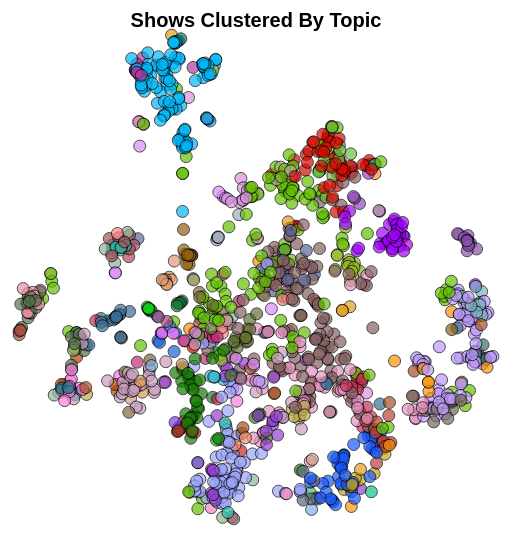
D3 v3 page, settled after 360 driven frames (6 s of simulated time); the page loaded 1 data file(s).


var margin = {top: 20, right: 20, bottom: 30, left: 40},
    width = 550 - margin.left - margin.right,
    height = 550 - margin.top - margin.bottom;

var topics = ["Relationships", "Arts", "Hunting", "Entertainment", "Investing", "Outdoors", "Wall Street", "Legal", "Sports", "Religion", "International Politics", "NSFW", "Self-Improvement", "Pets", "Opinion", "Medicine", "Automotive", "Dating", "Asia", "Winter Holidays", "Social Media", "Literature", "Eating", "Farming / Gardening", "Business", "Nature", "Food", "Scientific Research", "Photography", "Beverages", "News / Politics", "Diet", "Anatomy", "Energy / Climate Change", "Space", "California", "European Politics", "Judicial", "NBA", "Drugs", "Economics", "Animals", "Conflict / War", "Music", "Brain Science", "Science", "U.S. Politics", "NFL", "Places / Transportation", "Disease", "Fighting", "Movies", "Health Care", "Race", "Women's Health", "Death / Disaster", "Sleep / Spooky", "Fitness", "Conservative Politics", "Digital Entrepreneurship", "Crime", "Startups", "History", "Comedy", "Guns / Police", "Family", "Pro Wrestling", "Medical Treatment", "Colloquial", "U.S. Election 2016", "College Football", "Sex", "Cryptocurrency", "TV", "Fashion / Style", "Radio", "Communication", "Tech", "Money", "Education", "Mobile Tech"]

var colorz = ["#876162", "#9f02fd", "#15c620", "#d60a01", "#cba818", "#1f65d7", "#c90290", "#29bfaa", "#02b7f8", "#47771b", "#fa8e69", "#d894dc", "#c33253", "#b3ac7a", "#9441ce", "#0b7584", "#955f13", "#5c67a0", "#42c26e", "#a1acbe", "#fa9206", "#93b826", "#ed90a3", "#ff74fa", "#1a5afc", "#a54b7d", "#59714f", "#b64708", "#8854a9", "#a55340", "#9ba5f9", "#91b765", "#81663e", "#d2a08f", "#de9e53", "#3cbad1", "#fd83c0", "#8fb3a1", "#077a58", "#6f6e0d", "#616b7c", "#7d40f3", "#ce2330", "#b10ad8", "#bdac51", "#c99ebf", "#bc15b3", "#ae3aa1", "#c32a75", "#6bbc83", "#825f85", "#6abf42", "#84aee5", "#db8cf9", "#ff8d3f", "#6a58ce", "#e19b72", "#3a6f97", "#176cbb", "#ba4138", "#a74f5a", "#726a59", "#177c05", "#b3aa98", "#147b3c", "#fc8a87", "#22c54d", "#fb7fdd", "#64c104", "#92b584", "#b0b129", "#bba0dc", "#3c746a", "#0dc28c", "#e39e1d", "#627133", "#e492bf", "#bd9af9", "#5863bb", "#a85222", "#7cb4be"]

/* 
 * value accessor - returns the value to encode for a given data object.
 * scale - maps value to a visual display encoding, such as a pixel position.
 * map function - maps from data value to display value
 * axis - sets up axis
 */ 

// setup x 
var xValue = function(d) { return d.x;}, // data -> value
    xScale = d3.scale.linear().range([0, width]), // value -> display
    xMap = function(d) { return xScale(xValue(d));}, // data -> display
    xAxis = d3.svg.axis().scale(xScale).orient("bottom");

// setup y
var yValue = function(d) { return d.y;}, // data -> value
    yScale = d3.scale.linear().range([height, 0]), // value -> display
    yMap = function(d) { return yScale(yValue(d));}, // data -> display
    yAxis = d3.svg.axis().scale(yScale).orient("left");

// setup fill color

    //color = d3.scale.category20c();
color = d3.scale.ordinal()
  .domain(topics)
  .range(colorz);

// add the graph canvas to the body of the webpage
var svg = d3.select("body").append("svg")
    .attr("width", width + margin.left + margin.right)
    .attr("height", height + margin.top + margin.bottom)
  .append("g")
    .attr("transform", "translate(" + margin.left + "," + margin.top + ")");

svg.append("text")
        .attr("x", (width / 2))             
        .attr("y", 10 - (margin.top / 2))
        .attr("text-anchor", "middle")  
        .style("font-size", "20px") 
        .text("Shows Clustered By Topic");

// add the tooltip area to the webpage
var tooltip = d3.select("body").append("div")
    .attr("class", "tooltip")
    .style("opacity", 0);

// load data
d3.csv("show_topics.csv", function(error, data) {

  // change string (from CSV) into number format
  data.forEach(function(d) {
    d.x = +d.x;
    d.y = +d.y;
    // console.log(d);
  });

  // don't want dots overlapping axis, so add in buffer to data domain
  xScale.domain([d3.min(data, xValue)-1, d3.max(data, xValue)+1]);
  yScale.domain([d3.min(data, yValue)-1, d3.max(data, yValue)+1]);

  /*// x-axis
  svg.append("g")
      .attr("class", "x axis")
      .attr("transform", "translate(0," + height + ")")
      .call(xAxis)
    .append("text")
      .attr("class", "label")
      .attr("x", width)
      .attr("y", -6)
      .style("text-anchor", "end")
      .text("X");

  // y-axis
  svg.append("g")
      .attr("class", "y axis")
      .call(yAxis)
    .append("text")
      .attr("class", "label")
      .attr("transform", "rotate(-90)")
      .attr("y", 6)
      .attr("dy", ".71em")
      .style("text-anchor", "end")
      .text("y");*/

  // draw dots
  svg.selectAll(".dot")
      .data(data)
    .enter().append("circle")
      .attr("class", "dot")
      .attr("r", 6)
      .attr("cx", xMap)
      .attr("cy", yMap)
      .style("opacity", .7)
      .style("fill", function(d) { return color(d.topTopic);}) 
      .on("mouseover", function(d) {
          tooltip.transition()
               .duration(200)
               .style("opacity", .9);
           tooltip.html("Show: " + d["Episode Data"] + "<br/>" + "Topic: " + d["topTopic"])
               .style("left", 0 + "px")
               .style("top", height+50 + "px")
               .style("width", "auto");
      })
      .on("mouseout", function(d) {
          tooltip.transition()
               .duration(500)
               .style("opacity", 0);
      });

  /*// draw legend
  var legend = svg.selectAll(".legend")
      .data(color.domain())
    .enter().append("g")
      .attr("class", "legend")
      .attr("transform", function(d, i) { return "translate(0," + i * 20 + ")"; });

  // draw legend colored rectangles
  legend.append("rect")
      .attr("x", width - 18)
      .attr("width", 18)
      .attr("height", 18)
      .style("fill", color);

  // draw legend text
  legend.append("text")
      .attr("x", width - 24)
      .attr("y", 9)
      .attr("dy", ".35em")
      .style("text-anchor", "end")
      .text(function(d) { return d;})*/
});



### data: show_topics.csv
Episode Data, topTopic, top_topics_list, x, y
KSR - Kentucky Sports Radio, Sports, Sports: 0.987494 |College Football: 0.72…, -6.839, 28.72
Clublife by Tiësto, Arts, Arts: 0.499070 |Music: 0.432055 |, 14.29, 8.04
Canvas, Cryptocurrency, Cryptocurrency: 1.000000 |Tech: 0.944107…, 26.07, -5.138
The Cracked Podcast, Colloquial, Colloquial: 0.714923 |Entertainment: 0.5…, 6.661, 14.54
Audio Book Club, Literature, Literature: 1.000000 |Arts: 0.961685 |Re…, 11.68, 4.678
Wolf 359, Colloquial, Colloquial: 0.609232 |Places / Transport…, -6.616, -0.704
The Memory Palace, History, History: 0.688000 |, -9.369, -8.395
All Ears podcast, Colloquial, Colloquial: 0.831784 |Relationships: 0.7…, -0.1417, 4.25
Only Human, Relationships, Relationships: 0.411981 |, -3.195, -7.48
Poetry, Literature, Literature: 1.000000 |Arts: 0.885820 |An…, 11.07, 5.638
Dr. Wayne W. Dyer Podcast, Communication, Communication: 1.000000 |Relationships: …, 5.19, -10.79
The Axe Files with David Axelrod, News / Politics, News / Politics: 0.878170 |Communication…, -3.262, -21.86
Full Stack Radio, Tech, Tech: 1.000000 |Cryptocurrency: 0.980937…, 26.33, -5.213
Intelligence Squared U.S. Debates, Opinion, Opinion: 0.994142 |News / Politics: 0.54…, -6.585, -19.71
The New Statesman Podcast, European Politics, European Politics: 1.000000 |News / Poli…, -6.686, -24.27
The First 40 Miles: Hiking and Backpacki…, Hunting, Hunting: 0.959974 |Outdoors: 0.950741 |F…, -14.28, -0.221
The Poscast with Joe Posnanski and Micha…, Colloquial, Colloquial: 0.942501 |Sports: 0.661691 |…, -10.99, 26.95
Casper Presents: In Your Dreams with Chr…, Sleep / Spooky, Sleep / Spooky: 0.922844 |Relationships:…, -11.88, 3.911
The Awl, Eating, Eating: 1.000000 |Food: 0.986750 |Busine…, -29.39, 1.929
No Jumper, NSFW, NSFW: 0.843109 |Colloquial: 0.597936 |Re…, -2.654, 13.41
Profit. Power. Pursuit. A CreativeLive P…, Fitness, Fitness: 1.000000 |Education: 1.000000 |…, 14.25, -11.58
Stacking Benjamins: Earn  Save  and Spen…, Business, Business: 0.973044 |Money: 0.868932 |Inv…, 9.349, -19.3
Youth Radio, Communication, Communication: 0.763232 |Relationships: …, -0.3514, -9.739
Sales Questions and Brutally Honest Answ…, Business, Business: 0.825319 |Investing: 0.577996 …, 13.27, -17.09
The British History Podcast, History, History: 0.909091 |Conflict / War: 0.726…, -9.323, -13.75
Kevin Pollak's Chat Show, Comedy, Comedy: 0.959044 |Entertainment: 0.91893…, 3.414, 17.39
KickAss Politics, News / Politics, News / Politics: 0.526794 |, -4.027, -9.676
Sound Opinions, Arts, Arts: 0.999592 |Music: 0.998374 |, 16.35, 8.537
Krafty Kuts, Winter Holidays, Winter Holidays: 1.000000 |Colloquial: 0…, -3.271, 11.56
The Ric Flair Show, Sports, Sports: 0.643579 |Pro Wrestling: 0.57669…, -10.2, 21.6
Keep Hammering with Cameron Hanes, Hunting, Hunting: 1.000000 |Outdoors: 0.981909 |C…, -14.62, 0.2597
Edge of Sports with Dave Zirin, Sports, Sports: 0.860554 |Race: 0.583213 |NFL: 0…, -13.37, 25.19
Louder With Crowder, News / Politics, News / Politics: 0.826508 |Opinion: 0.63…, -8.298, -22.37
This Is Actually Happening, Relationships, Relationships: 0.804857 |Colloquial: 0.7…, 2.923, -2.692
Watch What Crappens, Colloquial, Colloquial: 0.868867 |Dating: 0.598077 |…, -0.2462, 3.955
KUT » Two Guys on Your Head, Communication, Communication: 0.695626 |Opinion: 0.6899…, 1.739, -12.68
The Bowery Boys, History, History: 1.000000 |Legal: 0.388061 |Arts…, -9.119, -9.679
99% Invisible, History, History: 0.343294 |, -6.096, -5.354
Cool Tools Show and Tell, Anatomy, Anatomy: 0.993790 |Science: 0.648206 |St…, 24.39, -8.922
All the Books!, Literature, Literature: 0.995147 |Arts: 0.909865 |Da…, 8.952, 6.654
Double X, Relationships, Relationships: 0.977694 |Opinion: 0.9475…, 5.32, 1.889
Geek's Guide to the Galaxy - Science Fic…, Entertainment, Entertainment: 1.000000 |Movies: 1.00000…, 9.051, 18.65
Dorm Room Tycoon, Startups, Startups: 0.905926 |Tech: 0.875431 |Comm…, 20.56, -11.93
The #AskGaryVee Show, Colloquial, Colloquial: 0.702521 |Business: 0.527317…, 15.25, -14.43
CARDBOARD!, Colloquial, Colloquial: 0.603305 |Entertainment: 0.4…, 5.281, 15.62
All CNET Video Podcasts (HD), Tech, Tech: 0.670300 |Mobile Tech: 0.570467 |, 24.23, -1.967
Ben Greenfield Fitness: Diet  Fat Loss a…, Food, Food: 0.830571 |Diet: 0.767409 |Science:…, -22.17, -4.406
HuffPost Comedy, Entertainment, Entertainment: 1.000000 |Comedy: 1.00000…, 0.8101, 16.45
Real Crime Profile, Legal, Legal: 0.890082 |Crime: 0.880610 |Relati…, -17.98, 8.216
Read Long and Prosper, Opinion, Opinion: 1.000000 |Comedy: 0.978547 |Soc…, 11.71, 12.92
Strange Brews, Beverages, Beverages: 1.000000 |Food: 0.943405 |Rad…, -30.53, -2.695
Mohr Stories with Jay Mohr, Comedy, Comedy: 0.877177 |Entertainment: 0.71157…, 1.975, 16.12
I'll Name This Podcast Later, NSFW, NSFW: 0.918380 |Colloquial: 0.625039 |Ar…, -2.76, 13.29
Invisibilia, Radio, Radio: 0.624501 |Relationships: 0.561917…, -2.153, -2.392
Data Skeptic, Tech, Tech: 0.759465 |Science: 0.481786 |Crypt…, 24.23, -5.956
Getting Things Done, Self-Improvement, Self-Improvement: 0.904061 |Brain Scienc…, 11.42, -8.876
Shopify Masters, Investing, Investing: 1.000000 |Business: 1.000000 …, 13.51, -20.1
GMB Fitness Show - Physical Autonomy, Relationships, Relationships: 0.717655 |Fitness: 0.6859…, 8.093, -8.612
OMFG!, Dating, Dating: 0.990895 |Relationships: 0.96459…, 2.179, 6.594
The Urban Farm Podcast with Greg Peterso…, Farming / Gardening, Farming / Gardening: 1.000000 |Outdoors:…, -12.88, -2.886
... 1,281 more rows